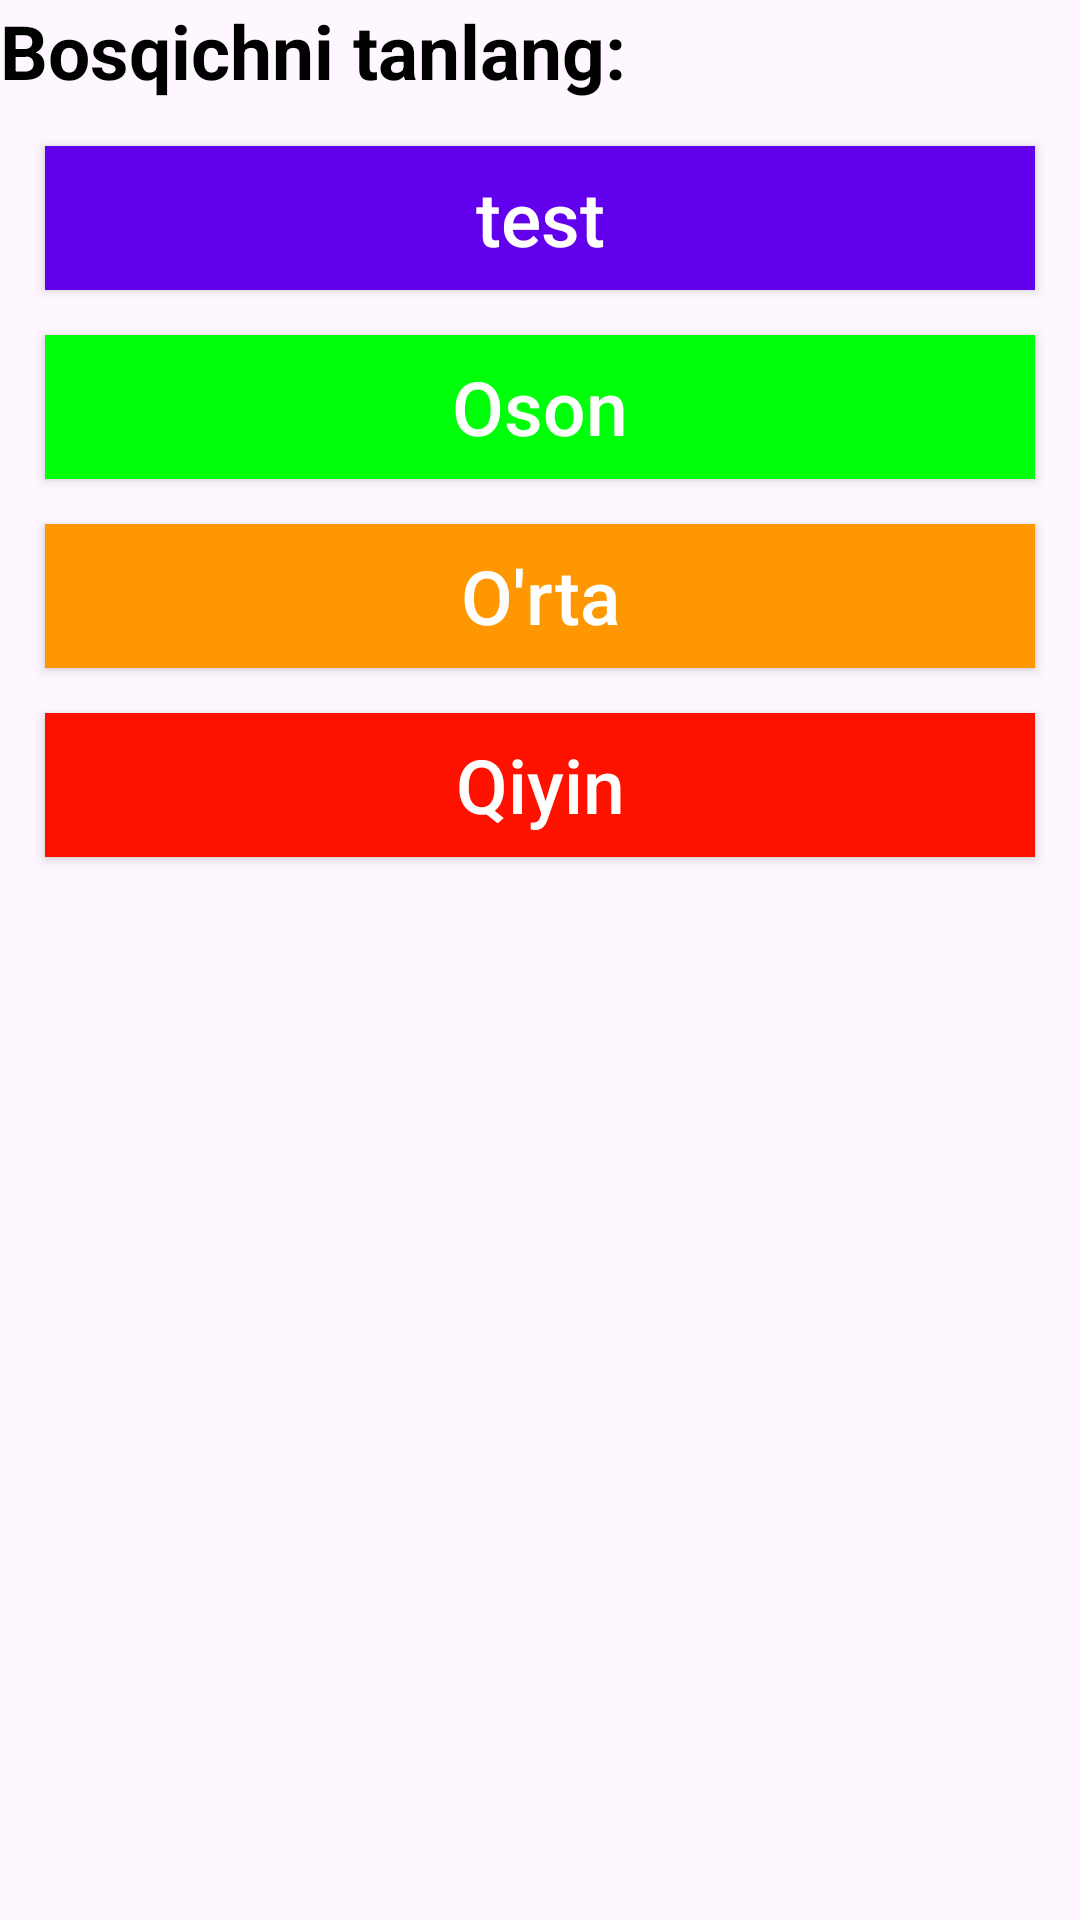

Produce the Android XML layout that renders to this screen, including the resource entries it uses.
<!-- AndroidManifest.xml: application theme Theme.TezHisob -->
<!-- res/layout/fragment_level.xml -->
<?xml version="1.0" encoding="utf-8"?>
<androidx.constraintlayout.widget.ConstraintLayout xmlns:android="http://schemas.android.com/apk/res/android"
    android:layout_width="match_parent"
    android:layout_height="match_parent"
    xmlns:tools="http://schemas.android.com/tools"
    xmlns:app="http://schemas.android.com/apk/res-auto"
    tools:context=".presentation.LevelFragment">

    <TextView
        android:id="@+id/level"
        android:layout_width="match_parent"
        android:layout_height="wrap_content"
        android:text="@string/level"
        android:textColor="@color/black"
        android:textSize="25sp"
        android:textStyle="bold"
        app:layout_constraintEnd_toEndOf="parent"
        app:layout_constraintStart_toStartOf="parent"
        app:layout_constraintTop_toTopOf="parent" />
<androidx.appcompat.widget.AppCompatButton
    android:layout_width="match_parent"
    android:layout_height="wrap_content"
    android:text="@string/test"
    android:layout_margin="15dp"
    android:textAllCaps="false"
    android:textColor="@color/white"
    android:textSize="25sp"
    android:background="@color/purple_500"
    app:layout_constraintTop_toBottomOf="@id/level"
    android:id="@+id/test"/>

<androidx.appcompat.widget.AppCompatButton
    android:layout_width="match_parent"
    android:layout_height="wrap_content"
    android:text="@string/oson"
    android:textAllCaps="false"
    android:layout_margin="15dp"
    android:textColor="@color/white"
    android:textSize="25sp"
    android:background="#00FF0A"
    app:layout_constraintTop_toBottomOf="@id/test"
    android:id="@+id/oson"/>

<androidx.appcompat.widget.AppCompatButton
    android:layout_width="match_parent"
    android:layout_height="wrap_content"
    android:text="@string/o_rta"
    android:textAllCaps="false"
    android:layout_margin="15dp"
    android:textColor="@color/white"
    android:textSize="25sp"
    android:background="#FF9800"
    app:layout_constraintTop_toBottomOf="@id/oson"
    android:id="@+id/orta"/>

<androidx.appcompat.widget.AppCompatButton
    android:layout_width="match_parent"
    android:layout_height="wrap_content"
    android:text="@string/qiyin"
    android:textAllCaps="false"
    android:layout_margin="15dp"
    android:textColor="@color/white"
    android:textSize="25sp"
    android:background="#FF1100"
    app:layout_constraintTop_toBottomOf="@id/orta"
    android:id="@+id/qiyin"/>

</androidx.constraintlayout.widget.ConstraintLayout>
<!-- resources referenced by this layout -->
<resources>
  <string name="level">Bosqichni tanlang:</string>
  <string name="o_rta">O\'rta</string>
  <string name="oson">Oson</string>
  <string name="qiyin">Qiyin</string>
  <string name="test">test</string>
  <style name="Theme.TezHisob" parent="Theme.Material3.Light.NoActionBar">
          
          <item name="colorPrimary">@color/purple_500</item>
          <item name="colorPrimaryVariant">@color/purple_700</item>
          <item name="colorOnPrimary">@color/white</item>
          
          <item name="colorSecondary">@color/teal_200</item>
          <item name="colorSecondaryVariant">@color/teal_700</item>
          <item name="colorOnSecondary">@color/black</item>
          
          <item name="android:statusBarColor">?attr/colorPrimaryVariant</item>
          
      </style>
  <!-- not gathered from this repository: default colours our renderer supplied (Android Studio template values) -->
  <color name="purple_500">#FF6200EE</color>
  <color name="purple_700">#FF3700B3</color>
  <color name="teal_200">#FF03DAC5</color>
  <color name="teal_700">#FF018786</color>
  <color name="black">#FF000000</color>
  <color name="white">#FFFFFFFF</color>
</resources>
